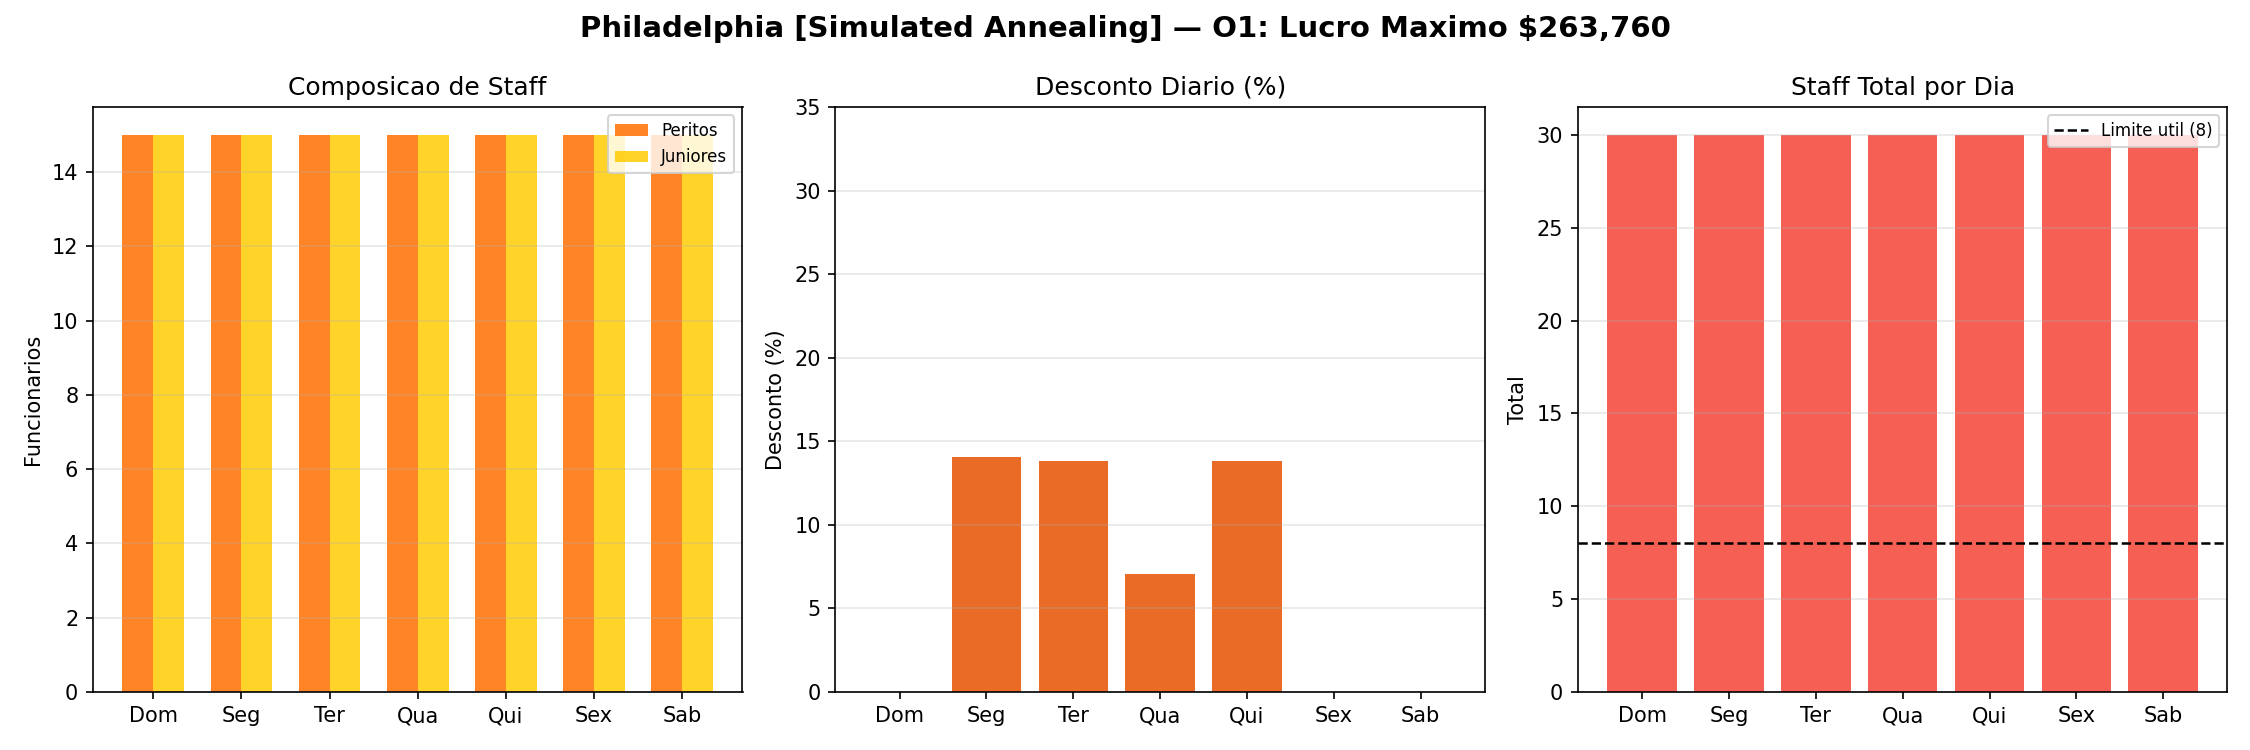

The data file committed next to this chart (first rows):
day, day_label, pr, hr_x, hr_j, total_staff, customers, is_weekend
0, Dom, 0.0, 15, 15, 30, 230, True
1, Seg, 0.1404, 15, 15, 30, 144, False
2, Ter, 0.1381, 15, 15, 30, 154, False
3, Qua, 0.0708, 15, 15, 30, 168, False
4, Qui, 0.1382, 15, 15, 30, 154, False
5, Sex, 0.0, 15, 15, 30, 211, False
6, Sab, 0.0, 15, 15, 30, 298, True
